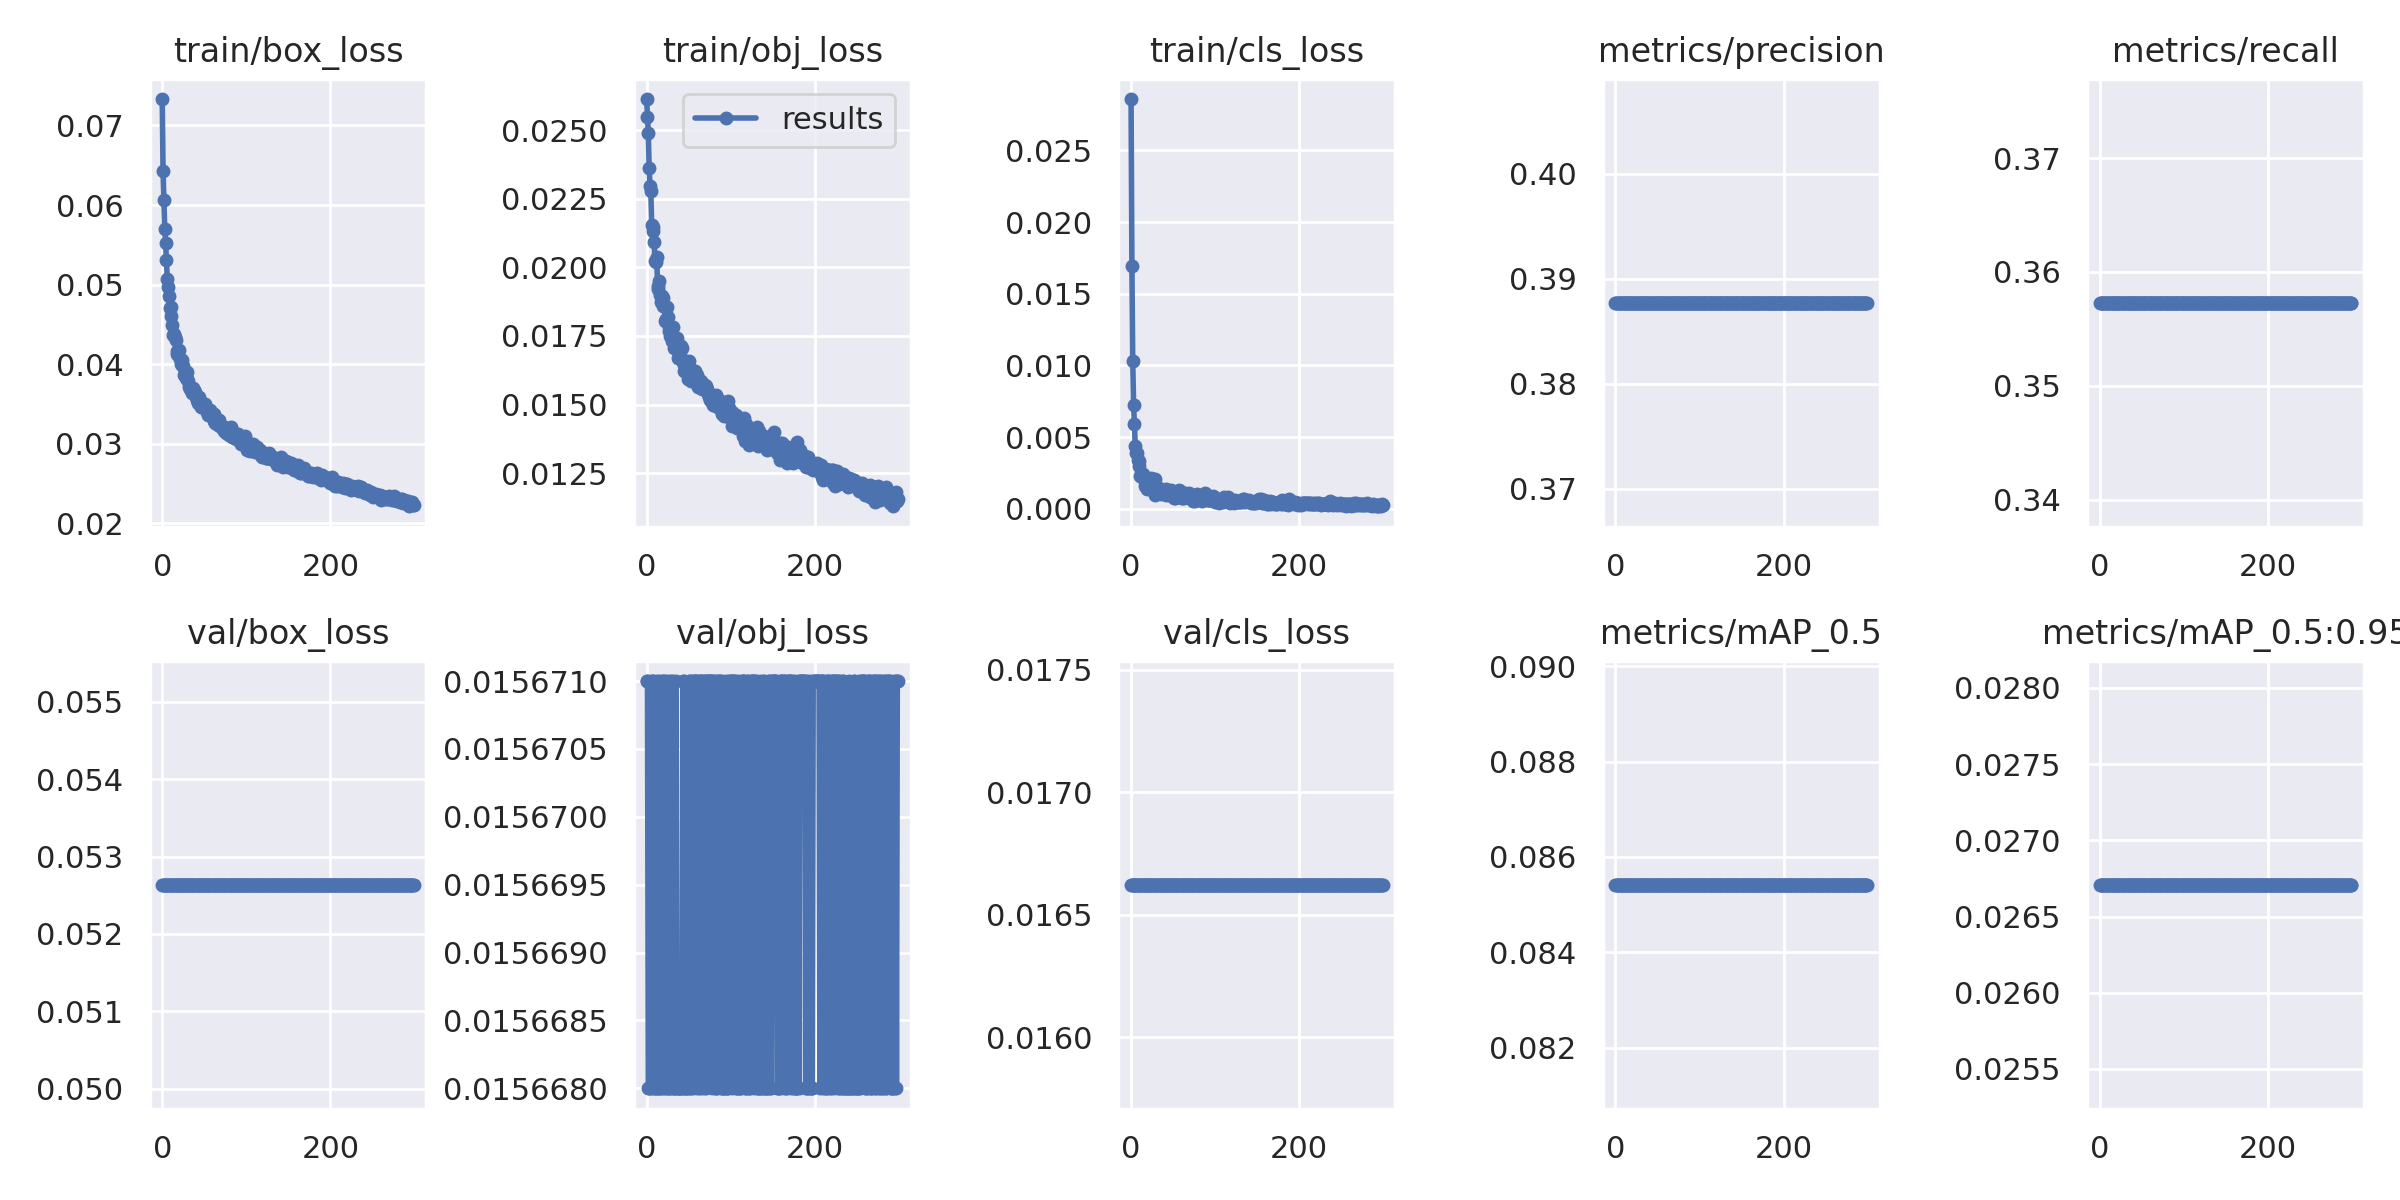

The file beside this chart, header and first rows:
epoch, train/box_loss, train/obj_loss, train/cls_loss, metrics/precision, metrics/recall, metrics/mAP_0.5, metrics/mAP_0.5:0.95, val/box_loss, val/obj_loss, val/cls_loss, x/lr0, x/lr1, x/lr2
0, 0.07332, 0.02613, 0.02857, 0.3877, 0.3573, 0.08542, 0.02671, 0.05264, 0.01567, 0.01662, 0.0003312, 0.0003312, 0.06721
1, 0.06427, 0.02549, 0.01695, 0.3877, 0.3573, 0.08542, 0.02671, 0.05264, 0.01567, 0.01662, 0.0006624, 0.0006624, 0.03421
2, 0.06059, 0.0249, 0.0103, 0.3877, 0.3573, 0.08542, 0.02671, 0.05264, 0.01567, 0.01662, 0.0009914, 0.0009914, 0.001204
3, 0.05704, 0.0236, 0.00727, 0.3877, 0.3573, 0.08542, 0.02671, 0.05264, 0.01567, 0.01662, 0.0009902, 0.0009902, 0.0009902
4, 0.05525, 0.02296, 0.005928, 0.3877, 0.3573, 0.08542, 0.02671, 0.05264, 0.01567, 0.01662, 0.0009902, 0.0009902, 0.0009902
5, 0.05314, 0.02277, 0.004415, 0.3877, 0.3573, 0.08542, 0.02671, 0.05264, 0.01567, 0.01662, 0.0009869, 0.0009869, 0.0009869
6, 0.05069, 0.02154, 0.003874, 0.3877, 0.3573, 0.08542, 0.02671, 0.05264, 0.01567, 0.01662, 0.0009837, 0.0009837, 0.0009837
7, 0.0497, 0.02148, 0.003905, 0.3877, 0.3573, 0.08542, 0.02671, 0.05264, 0.01567, 0.01662, 0.0009804, 0.0009804, 0.0009804
8, 0.04863, 0.02131, 0.003378, 0.3877, 0.3573, 0.08542, 0.02671, 0.05264, 0.01567, 0.01662, 0.0009771, 0.0009771, 0.0009771
9, 0.04706, 0.02092, 0.002988, 0.3877, 0.3573, 0.08542, 0.02671, 0.05264, 0.01567, 0.01662, 0.0009739, 0.0009739, 0.0009739
10, 0.04714, 0.02021, 0.003307, 0.3877, 0.3573, 0.08542, 0.02671, 0.05264, 0.01567, 0.01662, 0.0009706, 0.0009706, 0.0009706
11, 0.04612, 0.0202, 0.002299, 0.3877, 0.3573, 0.08542, 0.02671, 0.05264, 0.01567, 0.01662, 0.0009673, 0.0009673, 0.0009673
12, 0.04489, 0.02036, 0.002404, 0.3877, 0.3573, 0.08542, 0.02671, 0.05264, 0.01567, 0.01662, 0.0009641, 0.0009641, 0.0009641
13, 0.04368, 0.01932, 0.002361, 0.3877, 0.3573, 0.08542, 0.02671, 0.05264, 0.01567, 0.01662, 0.0009608, 0.0009608, 0.0009608
14, 0.04376, 0.01921, 0.002443, 0.3877, 0.3573, 0.08542, 0.02671, 0.05264, 0.01567, 0.01662, 0.0009575, 0.0009575, 0.0009575
15, 0.04347, 0.0195, 0.00212, 0.3877, 0.3573, 0.08542, 0.02671, 0.05264, 0.01567, 0.01662, 0.0009543, 0.0009543, 0.0009543
16, 0.04306, 0.01899, 0.001887, 0.3877, 0.3573, 0.08542, 0.02671, 0.05264, 0.01567, 0.01662, 0.000951, 0.000951, 0.000951
17, 0.04131, 0.01872, 0.001605, 0.3877, 0.3573, 0.08542, 0.02671, 0.05264, 0.01567, 0.01662, 0.0009477, 0.0009477, 0.0009477
18, 0.04168, 0.01897, 0.002131, 0.3877, 0.3573, 0.08542, 0.02671, 0.05264, 0.01567, 0.01662, 0.0009445, 0.0009445, 0.0009445
19, 0.0412, 0.0186, 0.001401, 0.3877, 0.3573, 0.08542, 0.02671, 0.05264, 0.01567, 0.01662, 0.0009412, 0.0009412, 0.0009412
20, 0.04183, 0.01888, 0.00183, 0.3877, 0.3573, 0.08542, 0.02671, 0.05264, 0.01567, 0.01662, 0.0009379, 0.0009379, 0.0009379
21, 0.04068, 0.01861, 0.001844, 0.3877, 0.3573, 0.08542, 0.02671, 0.05264, 0.01567, 0.01662, 0.0009347, 0.0009347, 0.0009347
22, 0.04008, 0.01804, 0.001678, 0.3877, 0.3573, 0.08542, 0.02671, 0.05264, 0.01567, 0.01662, 0.0009314, 0.0009314, 0.0009314
23, 0.03995, 0.01813, 0.001952, 0.3877, 0.3573, 0.08542, 0.02671, 0.05264, 0.01567, 0.01662, 0.0009281, 0.0009281, 0.0009281
24, 0.04052, 0.01857, 0.002156, 0.3877, 0.3573, 0.08542, 0.02671, 0.05264, 0.01567, 0.01662, 0.0009249, 0.0009249, 0.0009249
25, 0.03978, 0.01819, 0.001856, 0.3877, 0.3573, 0.08542, 0.02671, 0.05264, 0.01567, 0.01662, 0.0009216, 0.0009216, 0.0009216
26, 0.0387, 0.01784, 0.001628, 0.3877, 0.3573, 0.08542, 0.02671, 0.05264, 0.01567, 0.01662, 0.0009183, 0.0009183, 0.0009183
27, 0.03904, 0.01768, 0.001366, 0.3877, 0.3573, 0.08542, 0.02671, 0.05264, 0.01567, 0.01662, 0.0009151, 0.0009151, 0.0009151
28, 0.03832, 0.0175, 0.0009799, 0.3877, 0.3573, 0.08542, 0.02671, 0.05264, 0.01567, 0.01662, 0.0009118, 0.0009118, 0.0009118
29, 0.03907, 0.01768, 0.00211, 0.3877, 0.3573, 0.08542, 0.02671, 0.05264, 0.01567, 0.01662, 0.0009085, 0.0009085, 0.0009085
30, 0.03818, 0.01732, 0.001156, 0.3877, 0.3573, 0.08542, 0.02671, 0.05264, 0.01567, 0.01662, 0.0009053, 0.0009053, 0.0009053
31, 0.03793, 0.01784, 0.001332, 0.3877, 0.3573, 0.08542, 0.02671, 0.05264, 0.01567, 0.01662, 0.000902, 0.000902, 0.000902
32, 0.03714, 0.01741, 0.0012, 0.3877, 0.3573, 0.08542, 0.02671, 0.05264, 0.01567, 0.01662, 0.0008987, 0.0008987, 0.0008987
33, 0.0369, 0.01707, 0.001429, 0.3877, 0.3573, 0.08542, 0.02671, 0.05264, 0.01567, 0.01662, 0.0008955, 0.0008955, 0.0008955
34, 0.03706, 0.0174, 0.001124, 0.3877, 0.3573, 0.08542, 0.02671, 0.05264, 0.01567, 0.01662, 0.0008922, 0.0008922, 0.0008922
35, 0.03666, 0.01732, 0.001052, 0.3877, 0.3573, 0.08542, 0.02671, 0.05264, 0.01567, 0.01662, 0.0008889, 0.0008889, 0.0008889
36, 0.03641, 0.01744, 0.001325, 0.3877, 0.3573, 0.08542, 0.02671, 0.05264, 0.01567, 0.01662, 0.0008857, 0.0008857, 0.0008857
37, 0.03701, 0.0167, 0.001128, 0.3877, 0.3573, 0.08542, 0.02671, 0.05264, 0.01567, 0.01662, 0.0008824, 0.0008824, 0.0008824
38, 0.0368, 0.01712, 0.001246, 0.3877, 0.3573, 0.08542, 0.02671, 0.05264, 0.01567, 0.01662, 0.0008791, 0.0008791, 0.0008791
39, 0.0365, 0.01673, 0.001317, 0.3877, 0.3573, 0.08542, 0.02671, 0.05264, 0.01567, 0.01662, 0.0008759, 0.0008759, 0.0008759
40, 0.03592, 0.01684, 0.001146, 0.3877, 0.3573, 0.08542, 0.02671, 0.05264, 0.01567, 0.01662, 0.0008726, 0.0008726, 0.0008726
41, 0.03555, 0.01712, 0.001383, 0.3877, 0.3573, 0.08542, 0.02671, 0.05264, 0.01567, 0.01662, 0.0008693, 0.0008693, 0.0008693
42, 0.03531, 0.01707, 0.0009532, 0.3877, 0.3573, 0.08542, 0.02671, 0.05264, 0.01567, 0.01662, 0.0008661, 0.0008661, 0.0008661
43, 0.03516, 0.01654, 0.001083, 0.3877, 0.3573, 0.08542, 0.02671, 0.05264, 0.01567, 0.01662, 0.0008628, 0.0008628, 0.0008628
44, 0.03588, 0.01622, 0.001046, 0.3877, 0.3573, 0.08542, 0.02671, 0.05264, 0.01567, 0.01662, 0.0008595, 0.0008595, 0.0008595
45, 0.03541, 0.01645, 0.0009433, 0.3877, 0.3573, 0.08542, 0.02671, 0.05264, 0.01567, 0.01662, 0.0008563, 0.0008563, 0.0008563
46, 0.03467, 0.01648, 0.001034, 0.3877, 0.3573, 0.08542, 0.02671, 0.05264, 0.01567, 0.01662, 0.000853, 0.000853, 0.000853
47, 0.03479, 0.01654, 0.001317, 0.3877, 0.3573, 0.08542, 0.02671, 0.05264, 0.01567, 0.01662, 0.0008497, 0.0008497, 0.0008497
48, 0.03463, 0.01655, 0.001107, 0.3877, 0.3573, 0.08542, 0.02671, 0.05264, 0.01567, 0.01662, 0.0008465, 0.0008465, 0.0008465
49, 0.03462, 0.01593, 0.001026, 0.3877, 0.3573, 0.08542, 0.02671, 0.05264, 0.01567, 0.01662, 0.0008432, 0.0008432, 0.0008432
50, 0.03499, 0.01659, 0.001131, 0.3877, 0.3573, 0.08542, 0.02671, 0.05264, 0.01567, 0.01662, 0.0008399, 0.0008399, 0.0008399
51, 0.03502, 0.01629, 0.0007445, 0.3877, 0.3573, 0.08542, 0.02671, 0.05264, 0.01567, 0.01662, 0.0008367, 0.0008367, 0.0008367
52, 0.03422, 0.01635, 0.0007388, 0.3877, 0.3573, 0.08542, 0.02671, 0.05264, 0.01567, 0.01662, 0.0008334, 0.0008334, 0.0008334
53, 0.03398, 0.01585, 0.0008157, 0.3877, 0.3573, 0.08542, 0.02671, 0.05264, 0.01567, 0.01662, 0.0008301, 0.0008301, 0.0008301
54, 0.0342, 0.01615, 0.0008729, 0.3877, 0.3573, 0.08542, 0.02671, 0.05264, 0.01567, 0.01662, 0.0008269, 0.0008269, 0.0008269
55, 0.03363, 0.01613, 0.0008328, 0.3877, 0.3573, 0.08542, 0.02671, 0.05264, 0.01567, 0.01662, 0.0008236, 0.0008236, 0.0008236
56, 0.0341, 0.01587, 0.000851, 0.3877, 0.3573, 0.08542, 0.02671, 0.05264, 0.01567, 0.01662, 0.0008203, 0.0008203, 0.0008203
57, 0.03422, 0.01617, 0.001308, 0.3877, 0.3573, 0.08542, 0.02671, 0.05264, 0.01567, 0.01662, 0.0008171, 0.0008171, 0.0008171
58, 0.03399, 0.01621, 0.001237, 0.3877, 0.3573, 0.08542, 0.02671, 0.05264, 0.01567, 0.01662, 0.0008138, 0.0008138, 0.0008138
59, 0.03355, 0.01591, 0.0009928, 0.3877, 0.3573, 0.08542, 0.02671, 0.05264, 0.01567, 0.01662, 0.0008105, 0.0008105, 0.0008105
... 240 more rows
